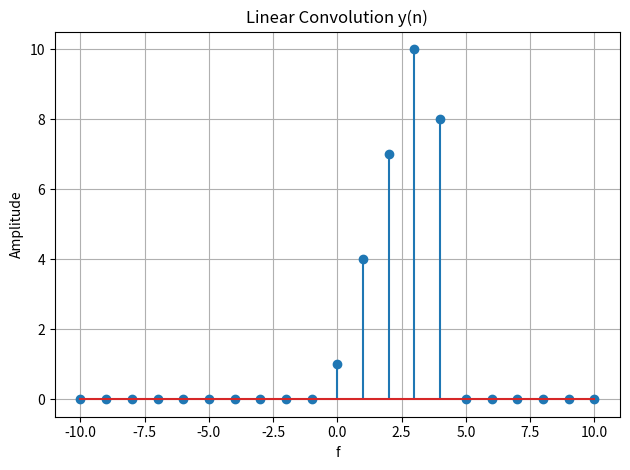

Source code (Python):
import numpy as np
import matplotlib.pyplot as plt

def convolve(x1, x2):
  len_y = len(x1) + len(x2) - 1
  toplitz_matrix = np.zeros((len_y, len(x1)))
  for i in range(len_y):
    for j in range(len(x1)):
      if 0 <= i-j < len(x2):
        toplitz_matrix[i, j] = x2[i-j];

  return toplitz_matrix @ x1;
x = [1, 2, 3, 4]
h = [1, 2]

n = np.arange(-10, 11)

x_padded = np.zeros_like(n)
h_padded = np.zeros_like(n)
x_padded[10:10+len(x)] = x
h_padded[10:10+len(h)] = h

y = convolve(x, h)

y_padded = np.zeros(len(n))
start = 10
end = start + len(y)
if end > len(y_padded):
    y_padded = np.pad(y_padded, (0, end - len(y_padded)))
y_padded[start:end] = y

fig, a = plt.subplots(1, 1)

a.stem(n, y_padded)
a.set_title("Linear Convolution y(n)")
a.set_xlabel("f")
a.set_ylabel("Amplitude")
a.grid(True)

fig.tight_layout()
plt.show()